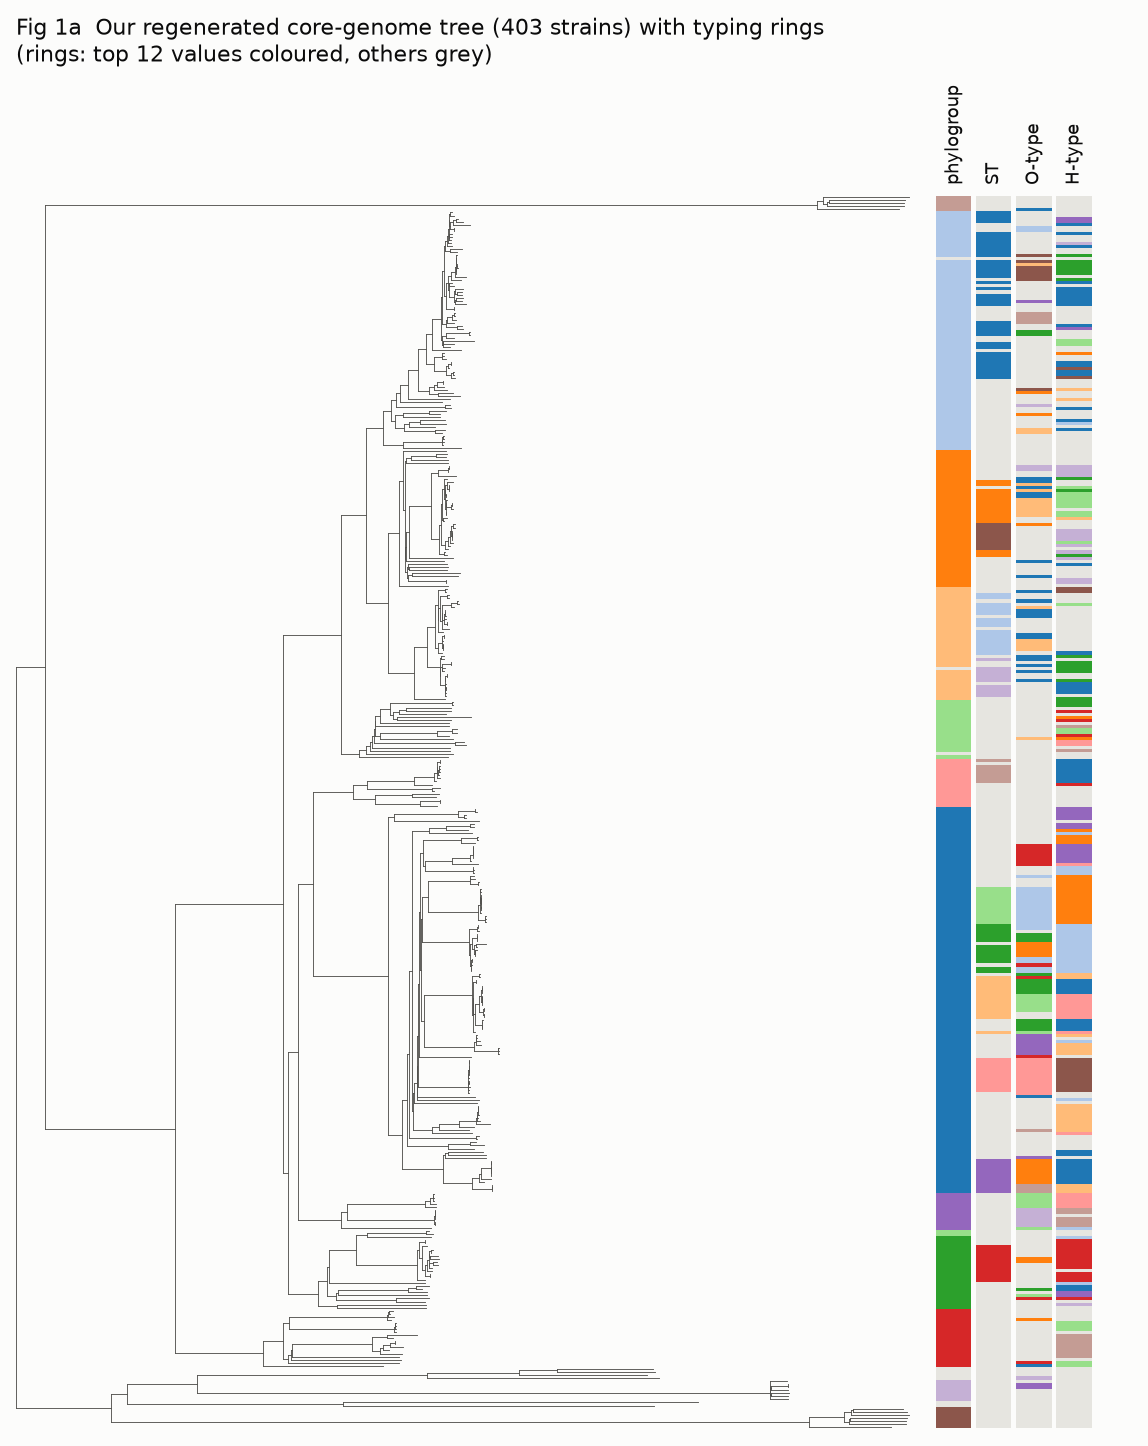

Data behind this chart, as committed beside it:
ring, leaf, value
phylogroup, ROAR344, fergusonii
phylogroup, E_fergusonii-IVAN, fergusonii
phylogroup, B253, fergusonii
phylogroup, ATCC35469T, fergusonii
phylogroup, B691, fergusonii
phylogroup, IAI14, A
phylogroup, ECOR-12, A
phylogroup, IAI11, A
phylogroup, ECOR-05, A
phylogroup, NILS35, A
phylogroup, ECOR-43_A, A
phylogroup, ECOR-10, A
phylogroup, IAI20, A
phylogroup, IAI19, A
phylogroup, ECOR-25, A
phylogroup, IAI26, A
phylogroup, ECOR-01, A
phylogroup, ECOR-08, A
phylogroup, IAI44, A
phylogroup, NAN33, A
phylogroup, H27, 
phylogroup, NILS22, A
phylogroup, AN24, A
phylogroup, IAI04, A
phylogroup, NILS06, A
phylogroup, IAI34, A
phylogroup, NIC06, A
phylogroup, NILS16, A
phylogroup, IAI31, A
phylogroup, IAI10, A
phylogroup, NILS32, A
phylogroup, NILS30, A
phylogroup, NILS09, A
phylogroup, IAI37, A
phylogroup, IAI40, A
phylogroup, ECOR-11, A
phylogroup, IAI15, A
phylogroup, IAI17, A
phylogroup, IAI07, A
phylogroup, NILS13, A
phylogroup, NILS10, A
phylogroup, BE, A
phylogroup, ECOR-09, A
phylogroup, NILS07, A
phylogroup, IAI06, A
phylogroup, NILS11, A
phylogroup, ECOR-02, A
phylogroup, ECOR-13, A
phylogroup, NILS14, A
phylogroup, ECOR-03, A
phylogroup, IAI13, A
phylogroup, IAI29, A
phylogroup, ECOR-07, A
phylogroup, IAI12, A
phylogroup, IAI28, A
phylogroup, IAI22, A
phylogroup, NILS08, A
phylogroup, ECOR-14, A
phylogroup, IAI09, A
phylogroup, IAI25, A
... 1,552 more rows
